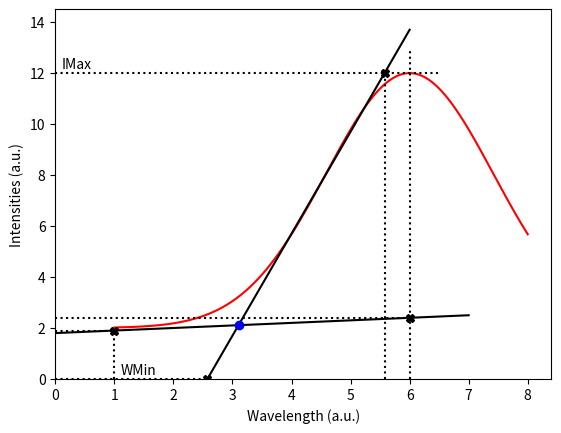

Python code for this plot:
# coding: utf-8
# Created on: 11/2020
# Author: Martin Brajer
# [redacted]
"""
Documentation plots for `spectrometer-express
<https://github.com/martin-brajer/spectrometric-thermometer>`_ project.
"""

# --IMPORTS---
import numpy as np
import matplotlib.pyplot as plt
# import pandas as pd

# --CONSTANTS---
POINTS = 1000

# ---FUNCTIONS---


def main():
    SpectraProcessor_FitGraphics()


def SpectraProcessor_FitGraphics():
    """ Explanatory plot for SpectraProcessor.FitGraphics data class """
    # Parameters
    xMin = 1
    center = 6

    # Curves
    spectrum = gaussian_curve_factory(
        amplitude=10, variance=np.sqrt(2), expectedValue=center, zero=2)
    left = Line(constant=1.8, slope=0.1)
    right = Line(constant=-10.3, slope=4.0)
    intersection = Line.Intersection(left, right)

    # Plot
    plt.figure('SpectraProcessor.FitGraphics')

    x = np.linspace(xMin, 8, num=POINTS)
    plt.plot(x, spectrum(x), 'r-')

    x = np.linspace(0, 7, num=POINTS)
    plt.plot(x, left(x), 'k-')

    x = np.linspace(2, 6, num=POINTS)
    plt.plot(x, right(x), 'k-')

    plt.plot(*intersection, 'bo')

    # Add guidelines and annotation
    plt_dashed(xMin, left, xText='WMin')
    plt_dashed(center, left, yMax=13)
    plt_dashed(right.inverse(0), right)
    plt_dashed(right.inverse(spectrum(center)), right, xMax=6.5, yText='IMax')

    # Plot details
    plt.xlim(0, None)
    plt.ylim(0, None)
    plt.xlabel('Wavelength (a.u.)')
    plt.ylabel('Intensities (a.u.)')
    plt.show()


def gaussian_curve_factory(amplitude, variance, expectedValue, zero):
    """ Create gauss curve function of given parameters

    :param float amplitude: Amplitude
    :param float variance: Width (kind of)
    :param float expectedValue: Center
    :param float zero: Baseline
    :return: Gaussian curve as a function of one free variable
    :rtype: function(:class:`numpy.ndarray`)
    """
    def gaussian_curve(x):
        """ Fixed gauss curve

        :param x: Free variable
        :type x: :class:`numpy.ndarray` or float
        :return: Function value
        :rtype: np.array or float
        """
        return amplitude * np.exp(-((x - expectedValue)**2) /
                                  (2 * variance**2)) + zero
    return gaussian_curve


def plt_dashed(x, func, xMax=None, yMax=None, xText=None, yText=None):
    """ Highlights (x, func(x)) coordinate point

    Draw "X" at coordinates (`x`, `func(x)`), then draw dotted vertical
    and horizontal lines connecting the "X" to the axes

    :param x: Free variable
    :type x: float
    :param func: Function or function value
    :type func: function(float) or float
    :param xMax: Horizontal dotted line is extended to this limit
    :type xMax: float, optional
    :param yMax: Vertical dotted line is extended to this limit
    :type yMax: float, optional
    :param xText: Annotation at the vertical dotted line near the x-axis
    :type xText: str, optional
    :param yText: Annotation at the horizontal dotted line near the y-axis
    :type yText: str, optional
    """
    #: Annotation relative position
    xShift, yShift = 0.1, 0.2

    if callable(func):
        y = func(x)
    else:
        y = func

    if yMax is None:
        yMax = y
    if xMax is None:
        xMax = x
    plt.plot([x, x], [0, yMax], 'k:')  # Vertical
    plt.plot([0, xMax], [y, y], 'k:')  # Horizontal
    plt.plot([x], [y], 'kX')  # Intersection

    ax = plt.gca()
    if xText is not None:
        ax.annotate(xText, xy=(xMax + xShift, yShift))
    if yText is not None:
        ax.annotate(yText, xy=(xShift, yMax + yShift))


# ---CLASSES---


class Line():
    """ Represents a line function: `y = ax + b`

    :param constant: Constant term (`b`), defaults to 0
    :type constant: int, optional
    :param slope: Linear term (`a`), defaults to 0
    :type slope: int, optional
    """

    def __init__(self, constant=0, slope=0):
        self.constant = constant
        self.slope = slope

    def __call__(self, x):
        """ Find function values of this :class:`Line`

        :param x: Free variable
        :type x: :class:`numpy.ndarray`
        :return: Function value
        :rtype: :class:`numpy.ndarray`
        """
        return self.slope * x + self.constant

    def inverse(self, y):
        """ Find inverse function values of this :class:`Line`

        :param y: Original function value
        :type y: :class:`numpy.ndarray`
        :return: Original free variable
        :rtype: :class:`numpy.ndarray`
        """
        return (y - self.constant) / self.slope

    def __str__(self):
        return "Line: y = ax + b, where a = {}, b = {}.".format(
            self.slope, self.constant)

    @staticmethod
    def Intersection(line1, line2):
        """ Return coordinates of intersection point of
        the two :class:`Line` instances

        :param line1: First line
        :type line1: :class:`Line`
        :param line2: Second line
        :type line2: :class:`Line`
        :return: Coordinates of the intersection of the two lines
        :rtype: tuple
        """
        x = (line1.constant - line2.constant) / \
            (line2.slope - line1.slope)
        return (x, line1(x))


if __name__ == '__main__':
    main()
